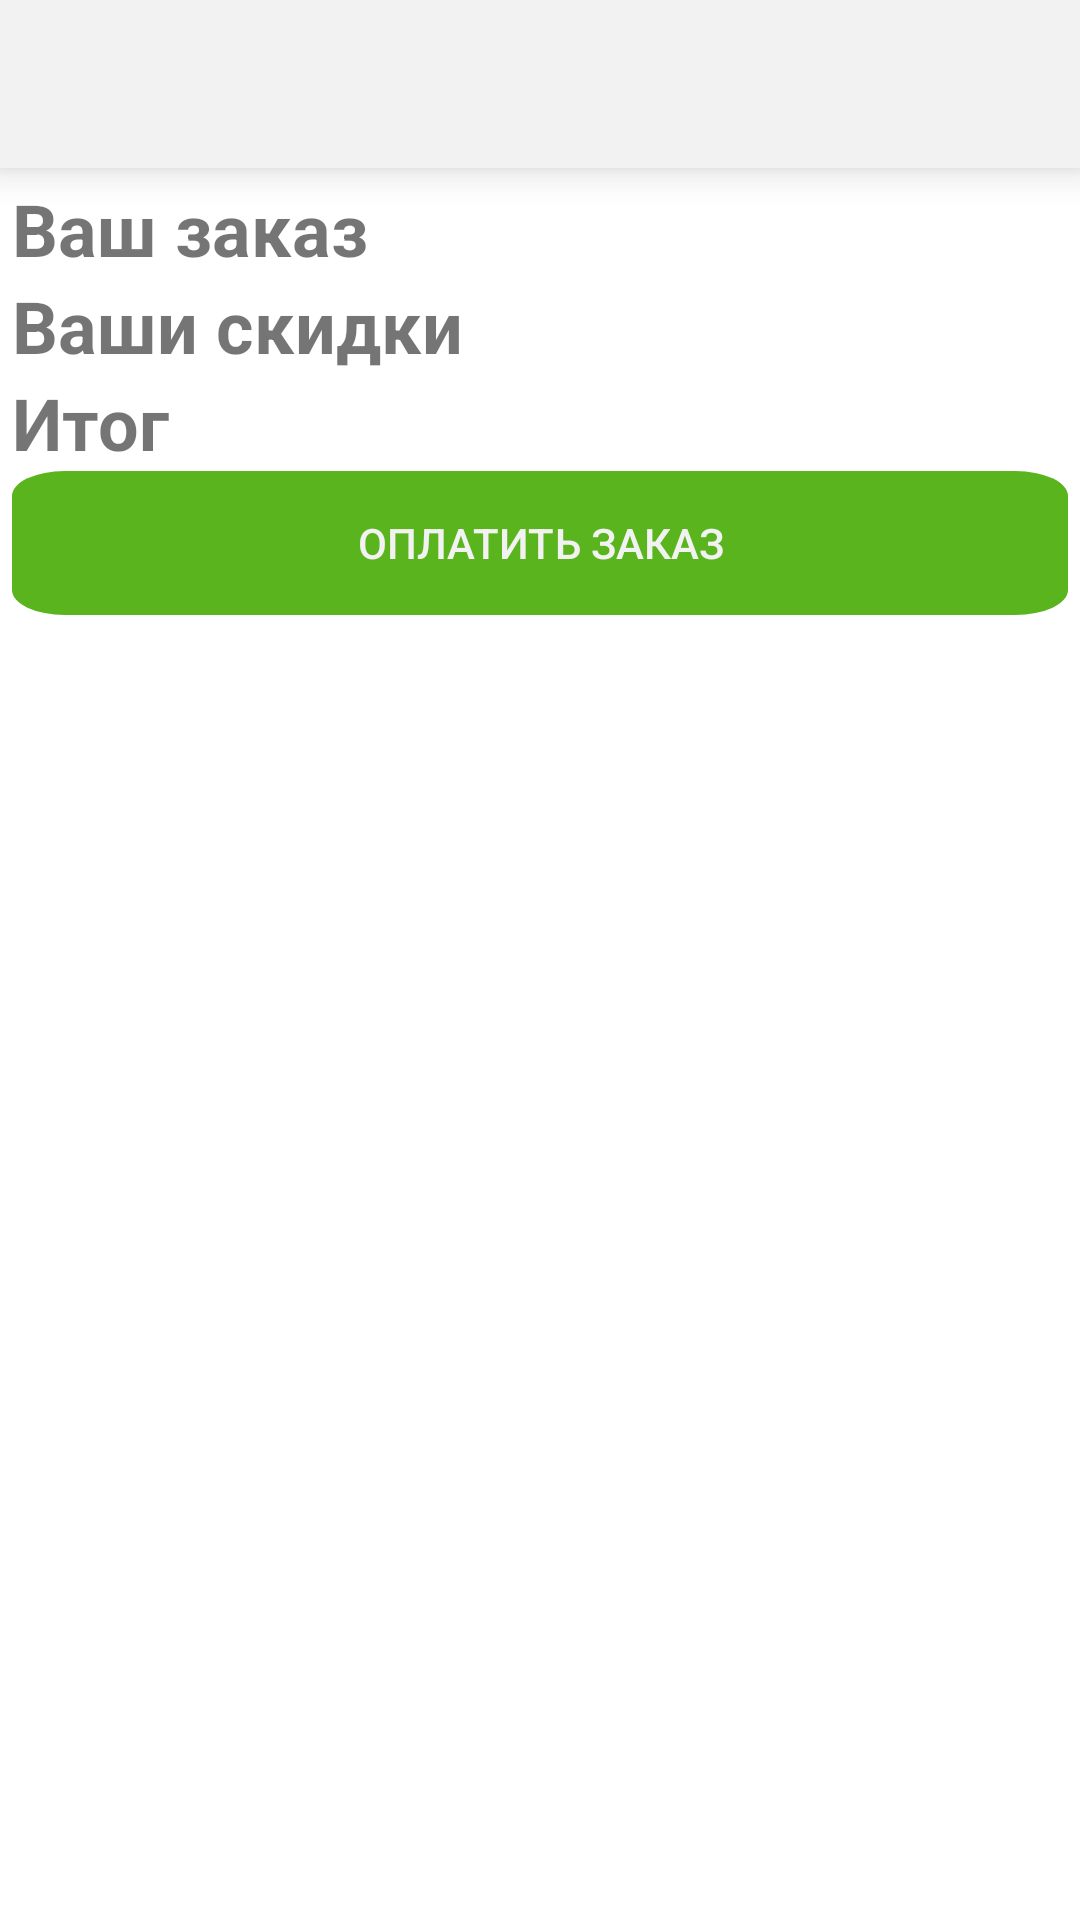

Layout XML and referenced resources for this Android screen:
<!-- AndroidManifest.xml: application theme AppTheme -->
<!-- res/layout/fragment_order_detail.xml -->
<?xml version="1.0" encoding="utf-8"?>
<LinearLayout xmlns:android="http://schemas.android.com/apk/res/android"
    xmlns:app="http://schemas.android.com/apk/res-auto"
    xmlns:tools="http://schemas.android.com/tools"
    android:layout_width="match_parent"
    android:layout_height="match_parent"
    android:orientation="vertical"
    tools:context=".ui.order.OrderDetailFragment">

    <include
        android:id="@+id/toolbar"
        layout="@layout/app_toolbar" />

    <androidx.core.widget.NestedScrollView
        android:layout_marginBottom="65dp"
        android:layout_width="match_parent"
        android:layout_height="match_parent">

        <LinearLayout
            android:layout_width="match_parent"

            android:layout_height="match_parent"
            android:layout_margin="4dp"
            android:orientation="vertical">

            <LinearLayout
                android:id="@+id/order_detail_status"
                android:layout_width="match_parent"
                android:layout_height="wrap_content"
                android:orientation="horizontal"
                android:visibility="gone">

                <TextView
                    android:layout_width="wrap_content"
                    android:layout_height="wrap_content"
                    android:text="@string/status"
                    android:textSize="24sp"
                    android:textStyle="bold" />

                <TextView
                    android:id="@+id/order_detail_status_value"
                    android:layout_width="wrap_content"
                    android:layout_height="wrap_content"
                    android:textSize="24sp"
                    android:textStyle="bold" />

            </LinearLayout>

            <TextView
                android:layout_width="match_parent"
                android:layout_height="wrap_content"
                android:text="@string/your_order"
                android:textSize="24sp"
                android:textStyle="bold" />

            <androidx.recyclerview.widget.RecyclerView
                android:id="@+id/order_detail_items_rv"
                android:layout_width="match_parent"
                android:layout_height="wrap_content"
                app:layoutManager="androidx.recyclerview.widget.LinearLayoutManager" />


            <TextView
                android:layout_width="match_parent"
                android:layout_height="wrap_content"
                android:text="Ваши скидки"
                android:textSize="24sp"
                android:textStyle="bold" />

            <androidx.recyclerview.widget.RecyclerView
                android:id="@+id/order_detail_discount_rv"
                android:layout_width="match_parent"
                android:layout_height="wrap_content"
                app:layoutManager="androidx.recyclerview.widget.LinearLayoutManager" />

            <androidx.constraintlayout.widget.ConstraintLayout
                android:layout_width="match_parent"
                android:layout_height="wrap_content">

                <TextView
                    android:layout_width="wrap_content"
                    android:layout_height="wrap_content"
                    android:text="Итог"
                    android:textSize="24sp"
                    android:textStyle="bold"
                    app:layout_constraintStart_toStartOf="parent"
                    app:layout_constraintTop_toTopOf="parent" />

                <TextView
                    android:id="@+id/order_detail_sum"
                    android:layout_width="wrap_content"
                    android:layout_height="wrap_content"
                    android:textSize="24sp"
                    app:layout_constraintEnd_toEndOf="parent"
                    app:layout_constraintTop_toTopOf="parent" />
            </androidx.constraintlayout.widget.ConstraintLayout>

            <androidx.appcompat.widget.AppCompatButton
                android:id="@+id/order_detail_pay"
                android:layout_width="match_parent"
                android:layout_height="wrap_content"
                android:background="@drawable/style_button_background"
                android:gravity="center"
                android:text="@string/order_pay"
                android:textColor="@color/white"
                app:layout_constraintBottom_toBottomOf="parent"
                app:layout_constraintEnd_toEndOf="parent"
                app:layout_constraintStart_toStartOf="parent" />


        </LinearLayout>
    </androidx.core.widget.NestedScrollView>


</LinearLayout>
<!-- res/layout/app_toolbar.xml (included above) -->
<?xml version="1.0" encoding="utf-8"?>
<androidx.constraintlayout.widget.ConstraintLayout xmlns:android="http://schemas.android.com/apk/res/android"
    xmlns:app="http://schemas.android.com/apk/res-auto"
    android:layout_width="match_parent"
    android:elevation="8dp"
    android:background="@color/white"
    android:layout_height="wrap_content"
    android:orientation="horizontal">

    <ImageButton
        android:id="@+id/toolbar_back"
        android:visibility="gone"
        android:layout_width="?attr/actionBarSize"
        android:layout_height="?attr/actionBarSize"
        android:background="?attr/selectableItemBackgroundBorderless"
        app:srcCompat="@drawable/ic_back"
        app:layout_constraintStart_toStartOf="parent"
        app:layout_constraintBottom_toBottomOf="parent"
        app:layout_constraintTop_toTopOf="parent"
        app:tint="@color/black" />

    <TextView
        android:id="@+id/toolbar_text"
        android:layout_width="wrap_content"
        android:textStyle="bold"
        android:gravity="center"
        android:layout_height="?attr/actionBarSize"
        android:textColor="@color/black"
        app:layout_constraintStart_toStartOf="parent"
        app:layout_constraintEnd_toEndOf="parent"
        app:layout_constraintTop_toTopOf="parent"
        app:layout_constraintBottom_toBottomOf="parent"
        android:textSize="17sp" />


</androidx.constraintlayout.widget.ConstraintLayout>
<!-- resources referenced by this layout -->
<resources>
  <color name="black">#2B2A29</color>
  <color name="white">#F2F2F2</color>
  <!-- drawable style_button_background (drawable) -->
  <vector xmlns:android="http://schemas.android.com/apk/res/android"
      android:width="160dp"
      android:height="46dp"
      android:viewportWidth="160"
      android:viewportHeight="46">
      <path
          android:fillColor="@color/green"
          android:pathData="M8,0L152,0A8,8 0,0 1,160 8L160,38A8,8 0,0 1,152 46L8,46A8,8 0,0 1,0 38L0,8A8,8 0,0 1,8 0z" />
  </vector>
  <string name="order_pay">Оплатить заказ</string>
  <string name="status">Статус:</string>
  <string name="your_order">Ваш заказ</string>
  <style name="AppTheme" parent="Theme.MaterialComponents.DayNight">
          <item name="textInputStyle">
              @style/Widget.MaterialComponents.TextInputLayout.OutlinedBox
          </item>
          <item name="android:forceDarkAllowed">false</item>
          <item name="colorPrimary">@color/colorPrimary</item>
          <item name="colorPrimaryDark">@color/colorAccent</item>
          <item name="colorAccent">@color/colorAccent</item>
          <item name="colorSecondary">@color/colorAccent</item>
      </style>
  <color name="green">#5AB41E</color>
  <color name="colorPrimary">#5AB41E</color>
  <color name="colorAccent">#5AB41E</color>
</resources>
